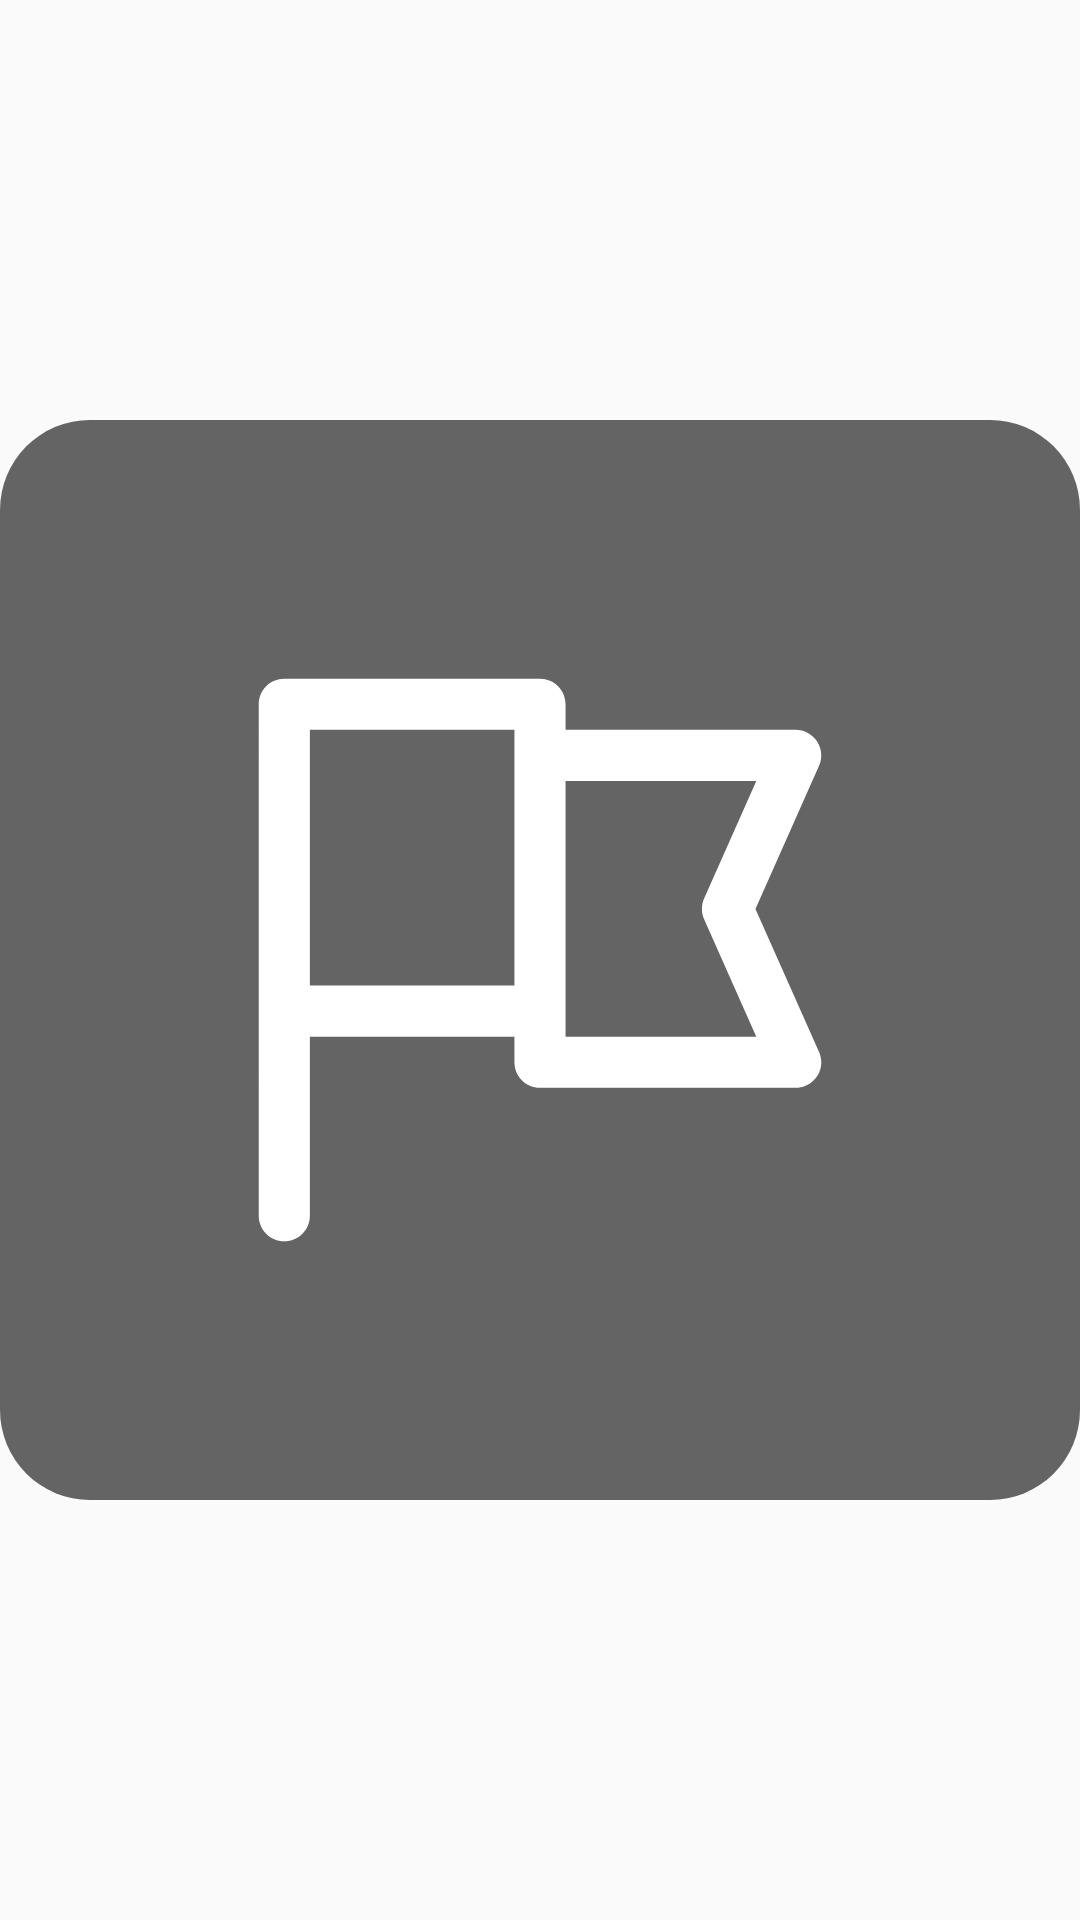

Produce the Android XML layout that renders to this screen, including the resource entries it uses.
<!-- AndroidManifest.xml: application theme AppTheme -->
<!-- res/layout/layout_report_ads_button.xml -->
<?xml version="1.0" encoding="utf-8"?>
<androidx.constraintlayout.widget.ConstraintLayout
    xmlns:android="http://schemas.android.com/apk/res/android"
    xmlns:tools="http://schemas.android.com/tools"
    xmlns:app="http://schemas.android.com/apk/res-auto"
    android:layout_width="match_parent"
    android:layout_height="match_parent">


    <ImageView
        android:id="@+id/report_ads_button"
        android:layout_width="match_parent"
        android:layout_height="match_parent"
        app:layout_constraintTop_toTopOf="parent"
        app:layout_constraintRight_toRightOf="parent"
        app:layout_constraintBottom_toBottomOf="parent"
        app:layout_constraintLeft_toLeftOf="parent"
        android:visibility="visible"
        tools:visibility="visible"
        android:textAllCaps="false"
        android:src="@drawable/ic_report_ads"
        android:gravity="center"/>

</androidx.constraintlayout.widget.ConstraintLayout>
<!-- resources referenced by this layout -->
<resources>
  <!-- drawable ic_report_ads (drawable) -->
  <vector xmlns:android="http://schemas.android.com/apk/res/android"
      android:width="24dp"
      android:height="24dp"
      android:viewportWidth="24"
      android:viewportHeight="24">
    <path
        android:pathData="M2,0L22,0A2,2 0,0 1,24 2L24,22A2,2 0,0 1,22 24L2,24A2,2 0,0 1,0 22L0,2A2,2 0,0 1,2 0z"
        android:fillColor="#000000"
        android:fillAlpha="0.6"/>
    <path
        android:pathData="M18.189,14.014L16.788,10.864L18.201,7.685C18.239,7.599 18.256,7.504 18.248,7.41C18.241,7.315 18.21,7.224 18.158,7.145C18.107,7.065 18.036,7 17.953,6.955C17.869,6.91 17.776,6.886 17.682,6.886H12.568V6.318C12.568,6.004 12.314,5.75 12,5.75H6.318C6.004,5.75 5.75,6.004 5.75,6.318V17.682C5.75,17.996 6.004,18.25 6.318,18.25C6.632,18.25 6.886,17.996 6.886,17.682V13.705H11.432V14.273C11.432,14.587 11.686,14.841 12,14.841H17.682C17.996,14.841 18.251,14.587 18.251,14.273C18.251,14.183 18.229,14.094 18.189,14.014ZM11.432,7.455V12.568H6.886V6.886H11.432V7.455H11.432ZM12.568,13.705V8.023H16.807L15.647,10.633C15.615,10.705 15.598,10.784 15.598,10.864C15.598,10.943 15.615,11.022 15.647,11.094L16.807,13.705H12.568Z"
        android:fillColor="#ffffff"/>
  </vector>
  <style name="AppTheme" parent="Theme.AppCompat.Light.DarkActionBar">
          
          <item name="colorPrimary">@color/colorPrimary</item>
          <item name="colorPrimaryDark">@color/colorPrimaryDark</item>
          <item name="colorAccent">@color/colorAccent</item>
      </style>
  <color name="colorPrimary">#008577</color>
  <color name="colorPrimaryDark">#00574B</color>
  <color name="colorAccent">#D81B60</color>
</resources>
